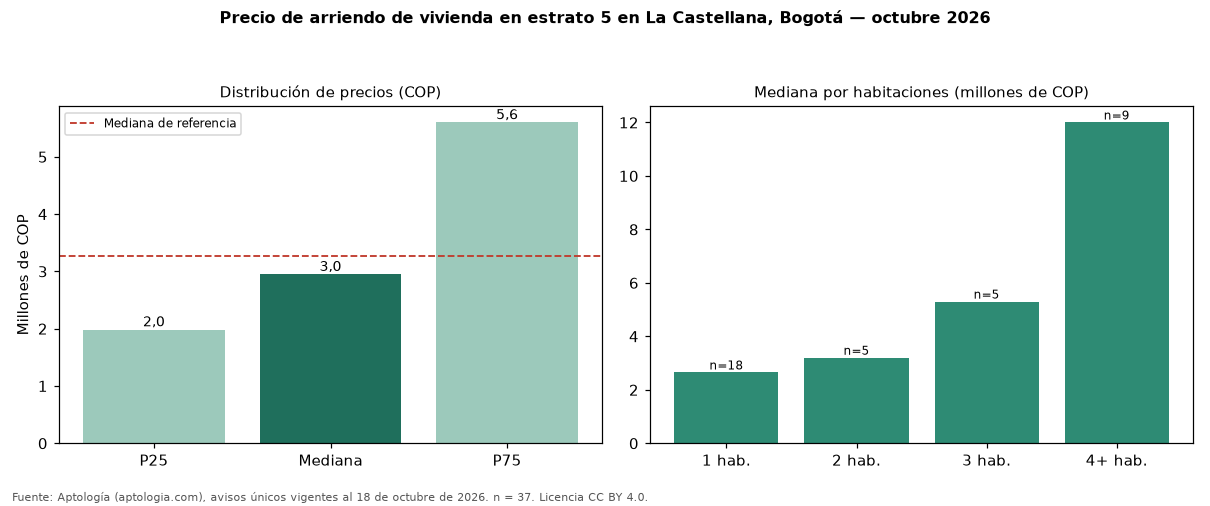

Values plotted in this chart, from the file beside it:
seccion, metrica, valor_cop, n
precio, p25, 1985000, 37
precio, mediana, 2950000, 37
precio, p75, 5600000, 37
cop_por_m2, p25, 33333, 37
cop_por_m2, mediana, 47143, 37
cop_por_m2, p75, 71053, 37
area, area_mediana_m2, 60.0, 37
habitaciones, 1, 2650000, 18
habitaciones, 2, 3200000, 5
habitaciones, 3, 5300000, 5
habitaciones, 4+, 12000000, 9
administracion, mediana, 421000, 8
estrato, moda, 5, 
parqueadero, porcentaje_con_parqueadero, 54.1, 37
referencia, mediana_referencia, 3275000, 134
referencia, mediana_cop_por_m2_referencia, 46299, 134
